Labelled photos from "dataset", an image-classification folder in JuanFe202122431/Miniproyecto3. The possible labels are: odocoileus hemionus, otospermophilus beecheyi, otospermophilus variegatus, phoca vitulina, sciurus niger, sylvilagus audubonii.

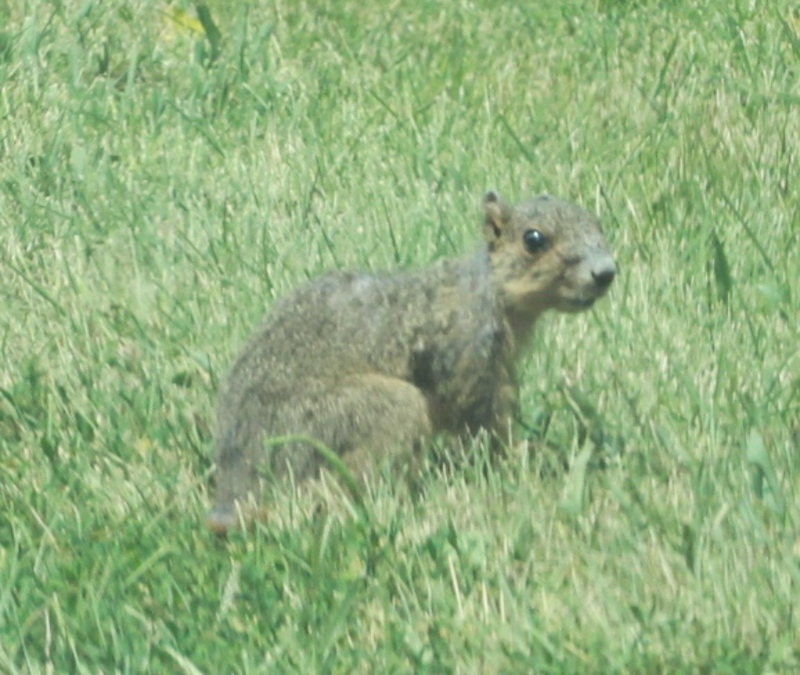
Label: sciurus niger

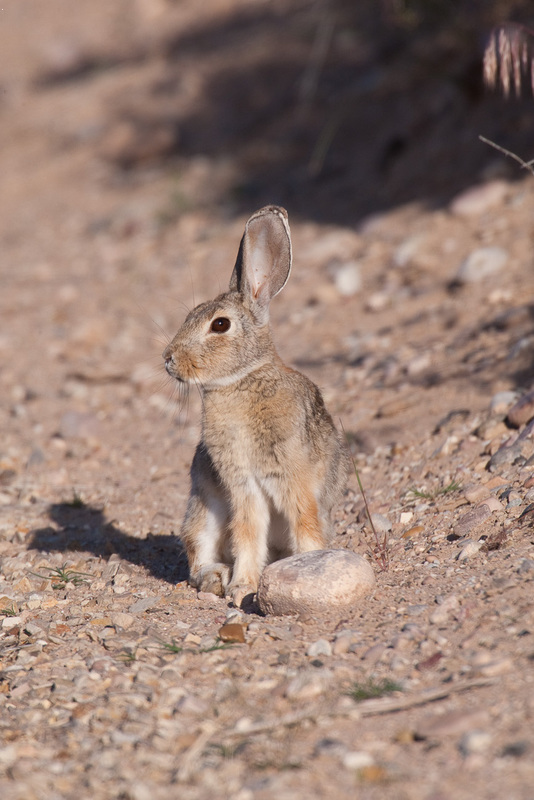
Label: sylvilagus audubonii

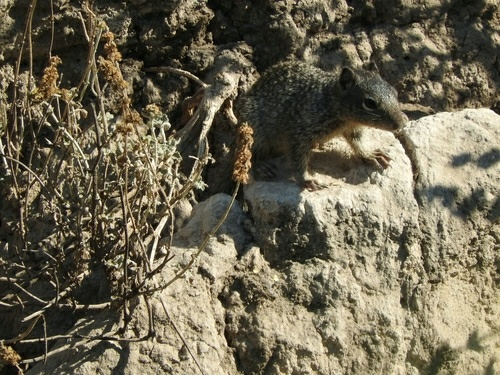
Label: otospermophilus variegatus

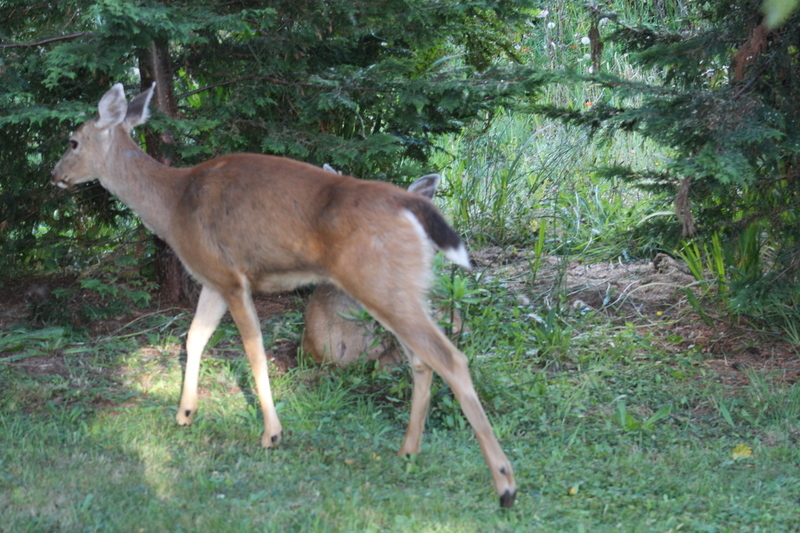
Label: odocoileus hemionus

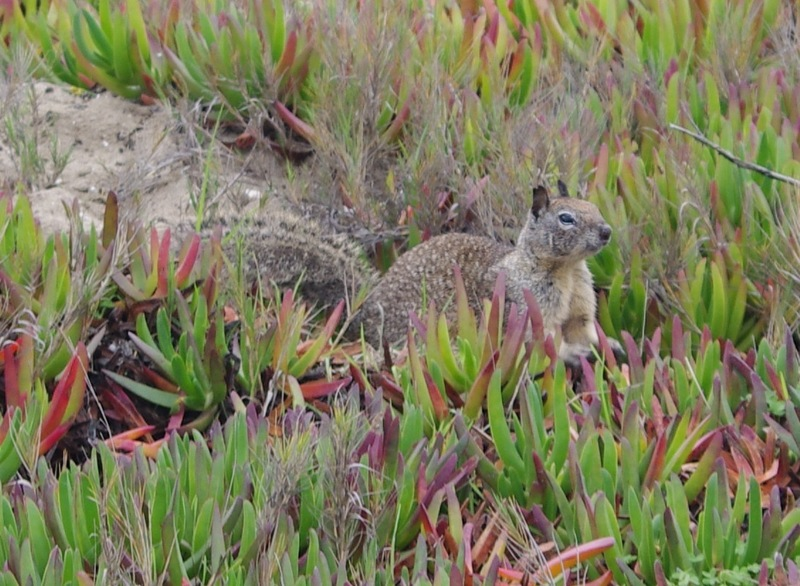
Label: otospermophilus beecheyi

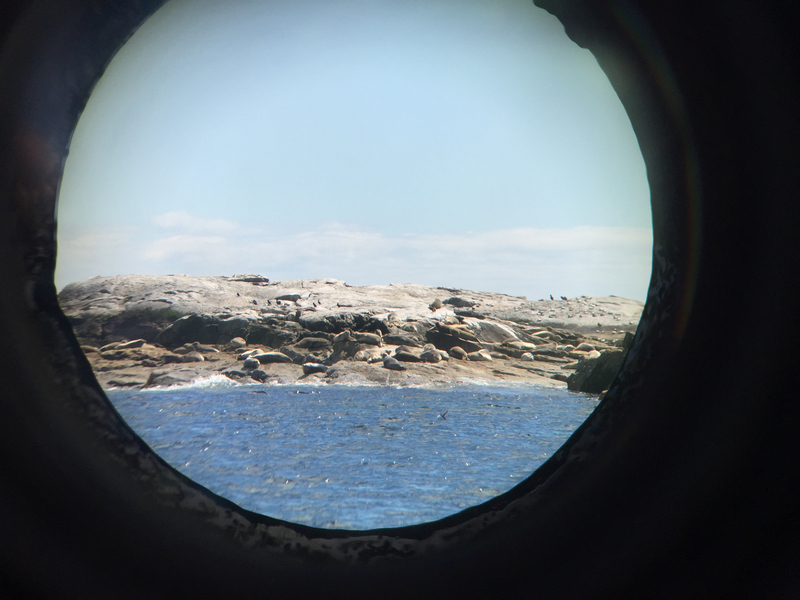
Label: phoca vitulina
